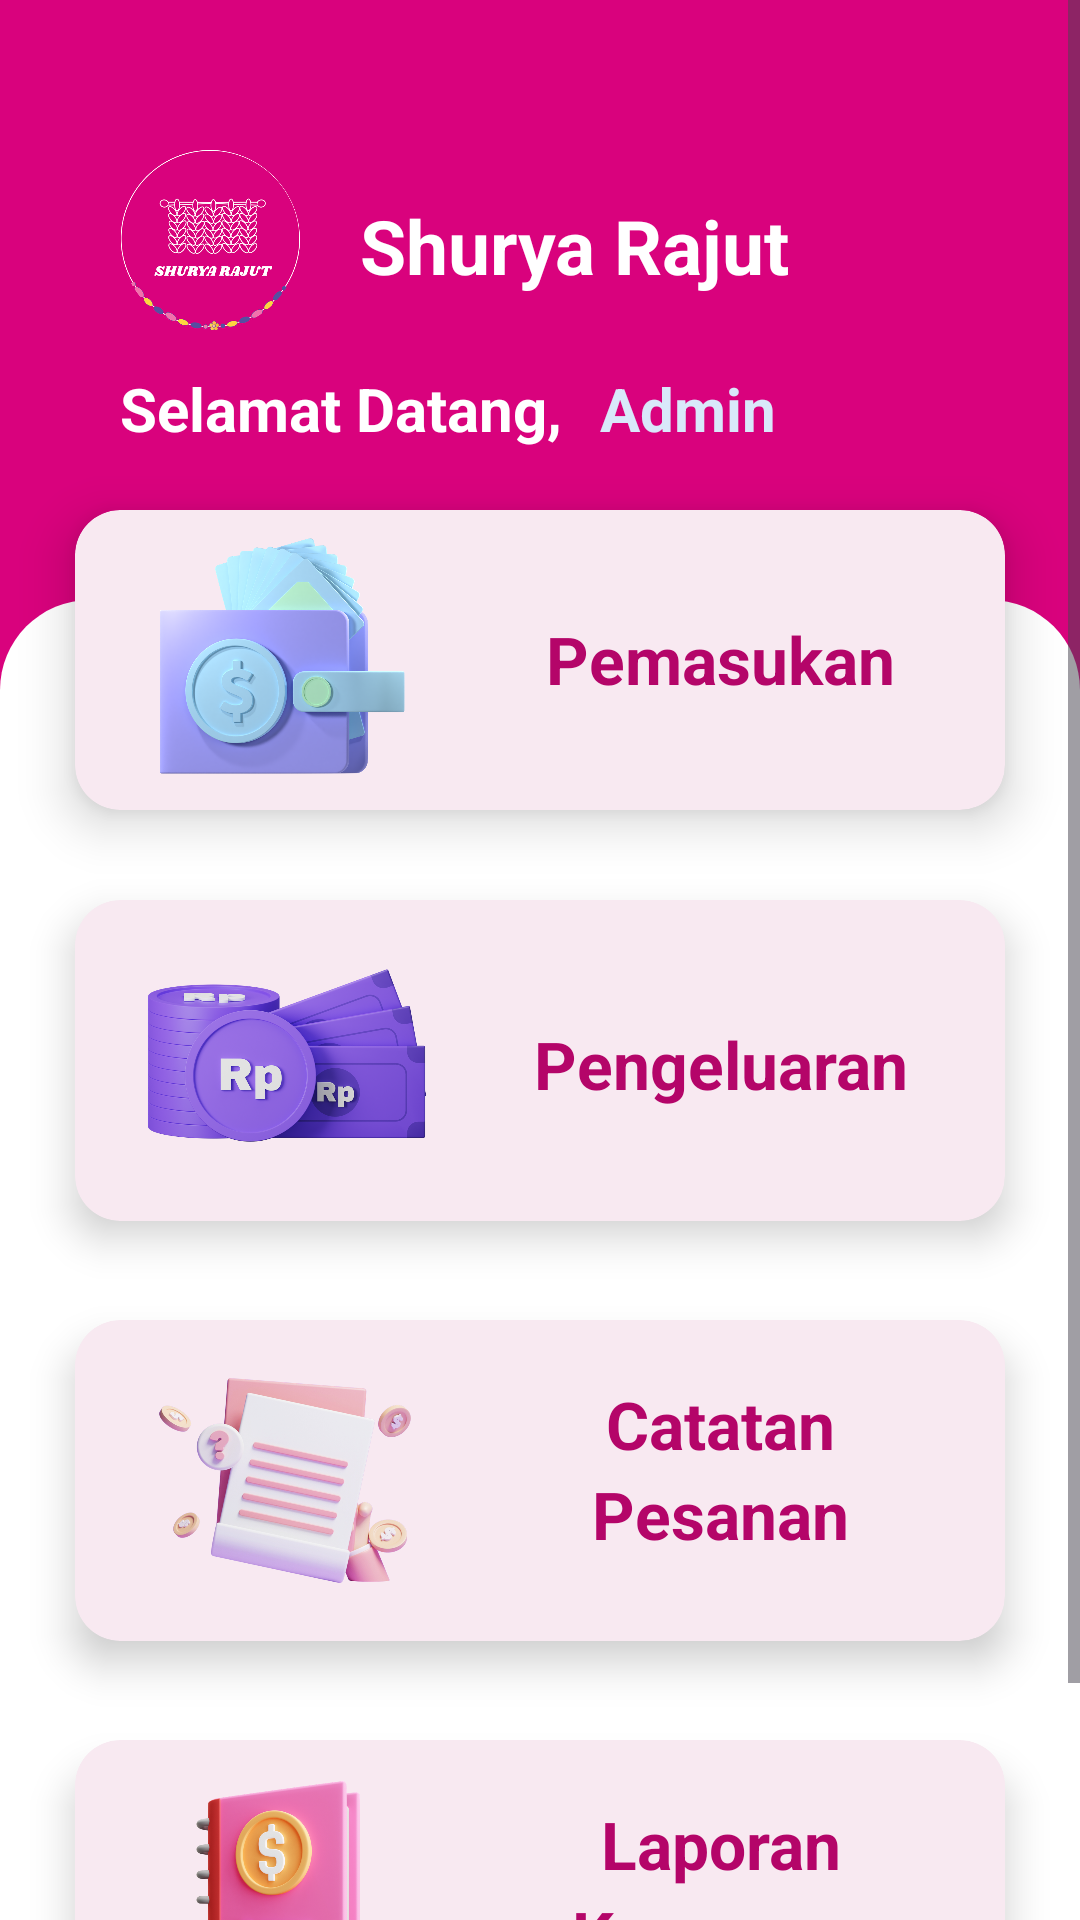

This screen was rendered from an Android layout file. Write that file and the resources it references.
<!-- AndroidManifest.xml: application theme Theme.Project_rajut -->
<!-- res/layout/fragment_beranda.xml -->
<?xml version="1.0" encoding="utf-8"?>
<ScrollView xmlns:android="http://schemas.android.com/apk/res/android"
    xmlns:tools="http://schemas.android.com/tools"
    xmlns:app="http://schemas.android.com/apk/res-auto"
    tools:context=".berandaFragment"
    android:layout_height="wrap_content"
    android:layout_width="match_parent"
    android:scrollbars="vertical">
    <RelativeLayout
        android:layout_width="match_parent"
        android:layout_height="wrap_content"
        android:background="#D9027D"
        >
        
        <RelativeLayout
            android:id="@+id/titlelayout"
            android:layout_width="match_parent"
            android:layout_height="200dp"
            android:background="#D9027D">

            <ImageView
                android:id="@+id/gambarbackground"
                android:layout_width="60dp"
                android:layout_height="60dp"
                android:src="@drawable/background"
                android:layout_marginTop="50dp"
                android:layout_marginLeft="40dp" />

            <TextView
                android:layout_width="match_parent"
                android:layout_height="wrap_content"
                android:layout_alignRight="@id/gambarbackground"
                android:layout_marginLeft="120dp"
                android:layout_marginTop="65dp"
                android:layout_marginRight="-225dp"
                android:text="Shurya Rajut"
                android:textColor="@color/white"
                android:textSize="25dp"
                android:textStyle="bold" />

            <TextView
                android:layout_width="match_parent"
                android:layout_height="wrap_content"
                android:layout_alignBottom="@id/gambarbackground"
                android:layout_marginTop="89dp"
                android:layout_marginBottom="-40dp"
                android:paddingLeft="40dp"
                android:text="Selamat Datang,"
                android:textColor="@color/white"
                android:textSize="20dp"
                android:textStyle="bold" />

            <TextView
                android:id="@+id/titleteks"
                android:layout_width="match_parent"
                android:layout_height="wrap_content"
                android:layout_alignBottom="@id/gambarbackground"
                android:layout_marginTop="89dp"
                android:layout_marginBottom="-40dp"
                android:paddingLeft="200dp"
                android:text="Admin"
                android:textColor="#D9E8FA"
                android:textSize="20dp"
                android:textStyle="bold" />
        </RelativeLayout>

        <RelativeLayout
            android:layout_width="match_parent"
            android:layout_height="match_parent"
            android:layout_below="@id/titlelayout"
            android:background="#FFC107"/>

        <androidx.cardview.widget.CardView
            android:id="@+id/pemasukan"
            android:layout_width="356dp"
            android:layout_height="wrap_content"
            android:layout_marginLeft="25dp"
            android:layout_marginTop="170dp"
            android:layout_marginRight="25dp"
            android:layout_marginBottom="20dp"
            app:cardBackgroundColor="#F8E9F1"
            app:cardCornerRadius="15dp"
            app:cardElevation="10dp">

            <RelativeLayout
                android:layout_width="wrap_content"
                android:layout_height="wrap_content"
                android:layout_gravity="center_vertical|center_horizontal"
                android:gravity="center"
                android:orientation="vertical"></RelativeLayout>

            <TextView
                android:layout_width="match_parent"
                android:layout_height="wrap_content"
                android:layout_marginLeft="120dp"
                android:textAlignment="center"
                android:layout_marginTop="35dp"
                android:text="Pemasukan"
                android:textSize="22dp"
                android:textStyle="bold"
                android:textColor="#B40569" />
            <ImageView
                android:layout_width="90dp"
                android:layout_height="100dp"
                android:layout_marginLeft="23dp"
                android:src="@drawable/walletmoney" />
        </androidx.cardview.widget.CardView>


        <RelativeLayout
            android:id="@+id/cardhome"
            android:layout_width="match_parent"
            android:layout_height="530dp"
            android:layout_marginTop="200dp"
            android:background="@drawable/beranda_card"
            app:cardCornerRadius="25dp">

            <androidx.cardview.widget.CardView
                android:id="@+id/Pengeluaran"
                android:layout_width="356dp"
                android:layout_height="wrap_content"
                android:layout_marginLeft="25dp"
                android:layout_marginTop="100dp"
                android:layout_marginRight="25dp"
                android:layout_marginBottom="20dp"
                app:cardBackgroundColor="#F8E9F1"
                app:cardCornerRadius="15dp"
                app:cardElevation="8dp">

                <RelativeLayout
                    android:layout_width="wrap_content"
                    android:layout_height="wrap_content"
                    android:layout_gravity="center_vertical|center_horizontal"
                    android:gravity="center"
                    android:orientation="vertical"></RelativeLayout>

                <TextView
                    android:layout_width="match_parent"
                    android:layout_height="wrap_content"
                    android:layout_marginLeft="120dp"
                    android:textAlignment="center"
                    android:layout_marginTop="40dp"
                    android:text="Pengeluaran"
                    android:textColor="#B40569"
                    android:textSize="22dp"
                    android:textStyle="bold" />

                <ImageView
                    android:layout_width="100dp"
                    android:layout_height="107dp"
                    android:layout_marginLeft="20dp"
                    android:src="@drawable/moneyrp" />
            </androidx.cardview.widget.CardView>

            <androidx.cardview.widget.CardView
                android:id="@+id/riwayatpemesanan"
                android:layout_width="356dp"
                android:layout_height="wrap_content"
                android:layout_marginLeft="25dp"
                android:layout_marginTop="240dp"
                android:layout_marginRight="25dp"
                android:layout_marginBottom="20dp"
                app:cardBackgroundColor="#F8E9F1"
                app:cardCornerRadius="15dp"
                app:cardElevation="8dp">

                <RelativeLayout
                    android:layout_width="wrap_content"
                    android:layout_height="wrap_content"
                    android:layout_gravity="center_vertical|center_horizontal"
                    android:gravity="center"
                    android:orientation="vertical">

                </RelativeLayout>

                <TextView
                    android:layout_width="match_parent"
                    android:layout_height="wrap_content"
                    android:layout_marginLeft="120dp"
                    android:textAlignment="center"
                    android:layout_marginTop="20dp"
                    android:text="Catatan"
                    android:textColor="#B40569"
                    android:textSize="22dp"
                    android:textStyle="bold" />

                <TextView
                    android:layout_width="match_parent"
                    android:layout_height="wrap_content"
                    android:layout_marginLeft="120dp"
                    android:textAlignment="center"
                    android:layout_marginTop="50dp"
                    android:text="Pesanan"
                    android:textColor="#B40569"
                    android:textSize="22dp"
                    android:textStyle="bold" />

                <ImageView
                    android:layout_width="100dp"
                    android:layout_height="107dp"
                    android:layout_marginLeft="20dp"
                    android:src="@drawable/document" />
            </androidx.cardview.widget.CardView>

            <androidx.cardview.widget.CardView
                android:id="@+id/catatankeuangan"
                android:layout_width="356dp"
                android:layout_height="105dp"
                android:layout_marginLeft="25dp"
                android:layout_marginTop="380dp"
                android:layout_marginRight="25dp"
                android:layout_marginBottom="20dp"
                app:cardBackgroundColor="#F8E9F1"
                app:cardCornerRadius="15dp"
                app:cardElevation="8dp">

                <RelativeLayout
                    android:layout_width="wrap_content"
                    android:layout_height="wrap_content"
                    android:layout_gravity="center_vertical|center_horizontal"
                    android:gravity="center"
                    android:orientation="vertical">

                </RelativeLayout>

                <TextView
                    android:layout_width="match_parent"
                    android:layout_height="wrap_content"
                    android:layout_marginLeft="120dp"
                    android:layout_marginTop="20dp"
                    android:textAlignment="center"
                    android:text="Laporan"
                    android:textColor="#B40569"
                    android:textSize="22dp"
                    android:textStyle="bold" />

                <TextView
                    android:layout_width="match_parent"
                    android:layout_height="wrap_content"
                    android:layout_marginLeft="120dp"
                    android:layout_marginTop="50dp"
                    android:textAlignment="center"
                    android:text="Keuangan"
                    android:textColor="#B40569"
                    android:textSize="22dp"
                    android:textStyle="bold" />

                <ImageView
                    android:layout_width="100dp"
                    android:layout_height="107dp"
                    android:layout_marginLeft="20dp"
                    android:src="@drawable/book" />
            </androidx.cardview.widget.CardView>
        </RelativeLayout>
    </RelativeLayout>
</ScrollView>
<!-- resources referenced by this layout -->
<resources>
  <!-- drawable background: png bitmap (drawable, 65987 bytes) -->
  <!-- drawable beranda_card (drawable) -->
  <?xml version="1.0" encoding="utf-8"?>
  <shape xmlns:android="http://schemas.android.com/apk/res/android">
      <solid android:color="@color/white"/>
  
      <corners android:topLeftRadius="30dp" android:topRightRadius="30dp"/>
  </shape>
  <!-- drawable book: png bitmap (drawable, 579793 bytes) -->
  <!-- drawable document: png bitmap (drawable, 552486 bytes) -->
  <!-- drawable moneyrp: png bitmap (drawable, 474025 bytes) -->
  <!-- drawable walletmoney: png bitmap (drawable, 541580 bytes) -->
  <style name="Theme.Project_rajut" parent="Base.Theme.Project_rajut" />
  <style name="Base.Theme.Project_rajut" parent="Theme.Material3.DayNight.NoActionBar">
          
          
      </style>
  <!-- not gathered from this repository: default colours our renderer supplied (Android Studio template values) -->
  <color name="white">#FFFFFFFF</color>
</resources>
